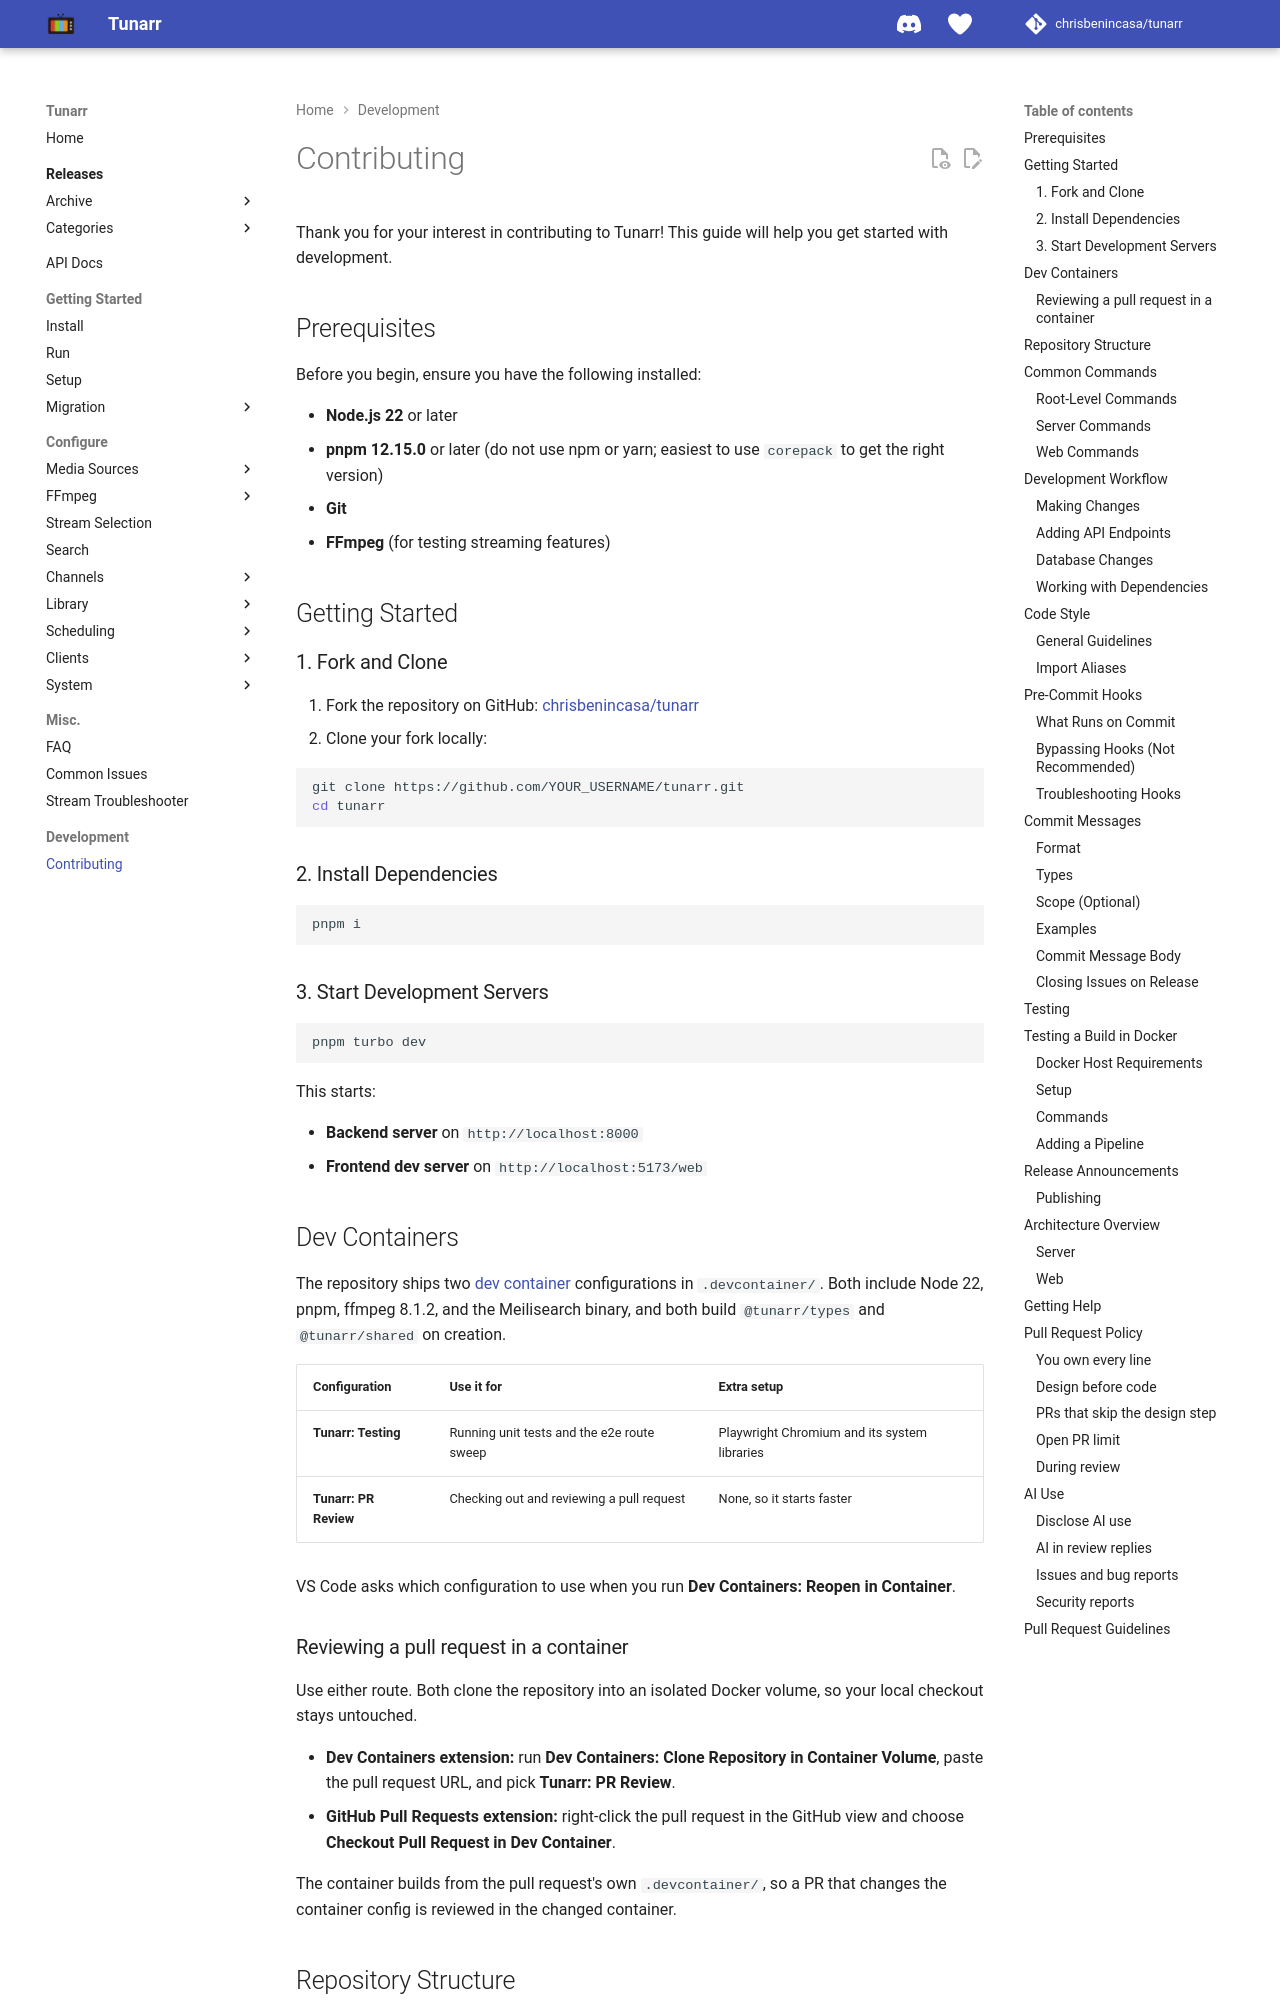

repository: whisp2424/tunarr · page: dev/contributing/index.html · generator: mkdocs

# Contributing

Thank you for your interest in contributing to Tunarr! This guide will help you get started with development.

## Prerequisites

Before you begin, ensure you have the following installed:

- **Node.js 22** or later
- **pnpm 12.15.0** or later (do not use npm or yarn; easiest to use `corepack` to get the right version)
- **Git**
- **FFmpeg** (for testing streaming features)

## Getting Started

### 1. Fork and Clone

1. Fork the repository on GitHub: [chrisbenincasa/tunarr](https://github.com/chrisbenincasa/tunarr)
2. Clone your fork locally:

```bash
git clone https://github.com/YOUR_USERNAME/tunarr.git
cd tunarr
```

### 2. Install Dependencies

```bash
pnpm i
```

### 3. Start Development Servers

```bash
pnpm turbo dev
```

This starts:

- **Backend server** on `http://localhost:8000`
- **Frontend dev server** on `http://localhost:5173/web`

## Dev Containers

The repository ships two [dev container](https://containers.dev/) configurations in `.devcontainer/`. Both include Node 22, pnpm, ffmpeg 8.1.2, and the Meilisearch binary, and both build `@tunarr/types` and `@tunarr/shared` on creation.

| Configuration | Use it for | Extra setup |
|---------------|------------|-------------|
| **Tunarr: Testing** | Running unit tests and the e2e route sweep | Playwright Chromium and its system libraries |
| **Tunarr: PR Review** | Checking out and reviewing a pull request | None, so it starts faster |

VS Code asks which configuration to use when you run **Dev Containers: Reopen in Container**.

### Reviewing a pull request in a container

Use either route. Both clone the repository into an isolated Docker volume, so your local checkout stays untouched.

- **Dev Containers extension:** run **Dev Containers: Clone Repository in Container Volume**, paste the pull request URL, and pick **Tunarr: PR Review**.
- **GitHub Pull Requests extension:** right-click the pull request in the GitHub view and choose **Checkout Pull Request in Dev Container**.

The container builds from the pull request's own `.devcontainer/`, so a PR that changes the container config is reviewed in the changed container.

## Repository Structure

Tunarr is a monorepo with four main packages:

| Package | Path | Description |
|---------|------|-------------|
| `@tunarr/server` | `server/` | Node.js backend (Fastify, SQLite) |
| `@tunarr/web` | `web/` | React frontend (Vite, Material-UI) |
| `@tunarr/types` | `types/` | Shared TypeScript types and Zod schemas |
| `@tunarr/shared` | `shared/` | Utility functions shared between packages |

## Common Commands
